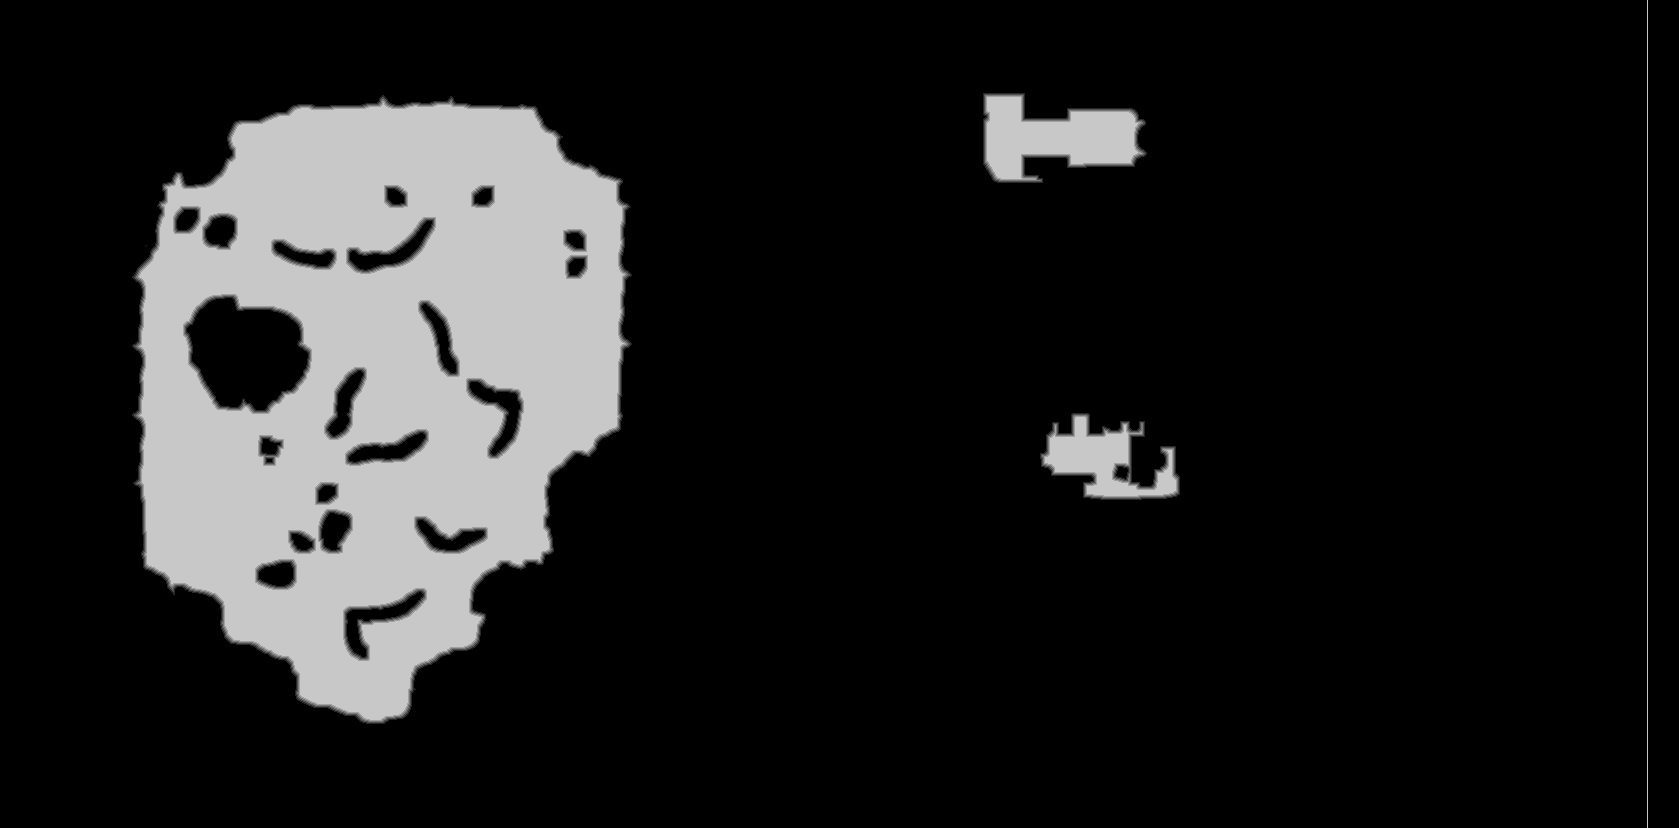

Data behind this chart, as committed beside it:
base	0x25280000000
origin	0x1c20020
stride	840
width	1679
height	828
nibble	0	1158547
nibble	1	7222
nibble	2	7320
nibble	3	7372
nibble	4	7378
nibble	5	202373
